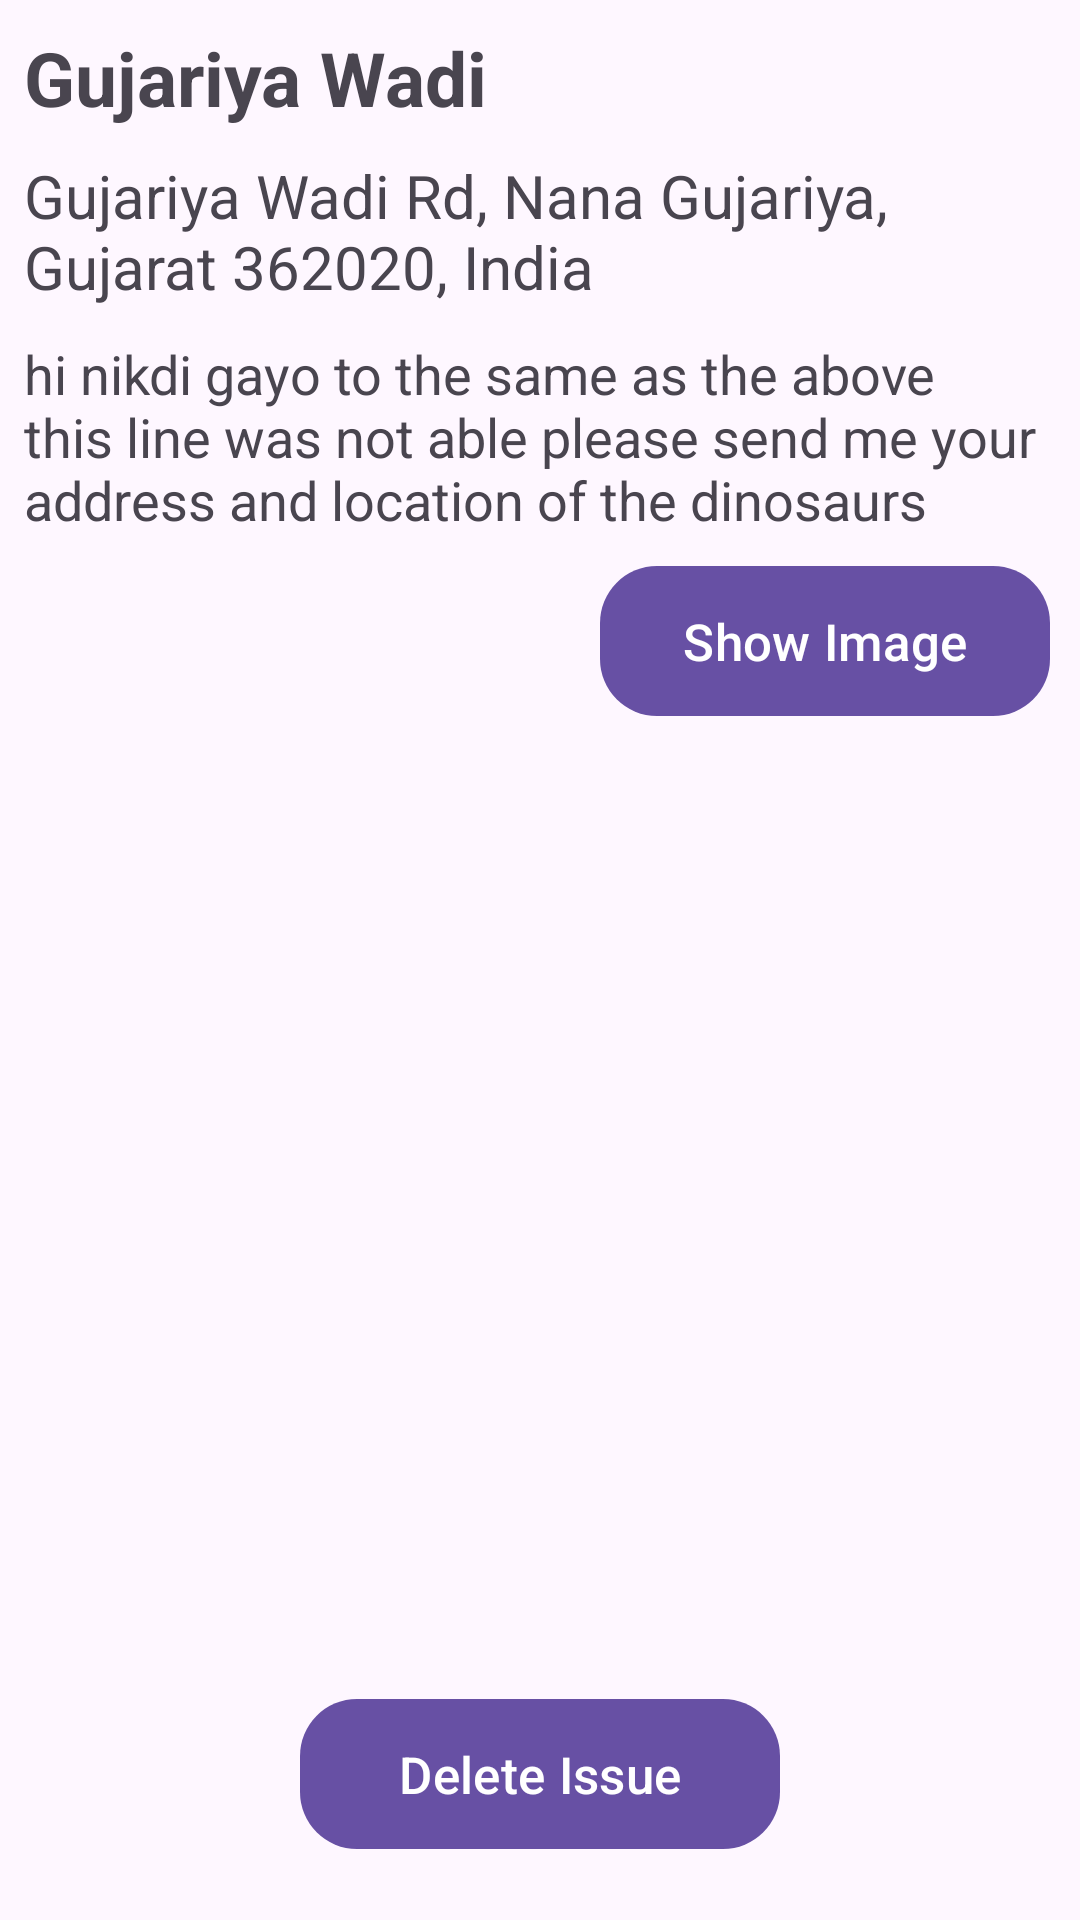

Reconstruct the res/layout file that produces this screen, plus the resources it refers to.
<!-- AndroidManifest.xml: application theme Theme.AquaInsight -->
<!-- res/layout/admin_bottom_sheet.xml -->
<?xml version="1.0" encoding="utf-8"?>
<androidx.constraintlayout.widget.ConstraintLayout xmlns:android="http://schemas.android.com/apk/res/android"
    android:layout_width="match_parent"
    android:layout_height="match_parent"
    xmlns:app="http://schemas.android.com/apk/res-auto">

    <TextView
        android:layout_width="wrap_content"
        android:layout_height="wrap_content"
        android:id="@+id/headingA"
        android:textSize="25dp"
        android:text="Gujariya Wadi"
        android:textStyle="bold"
        app:layout_constraintStart_toStartOf="parent"
        app:layout_constraintTop_toTopOf="parent"
        app:layout_constraintBottom_toTopOf="@id/addressA"
        android:layout_marginStart="8dp"
        android:layout_marginTop="9dp"
        android:layout_marginBottom="9dp"
        />
    <TextView
        android:layout_width="match_parent"
        android:layout_height="wrap_content"
        android:id="@+id/addressA"
        android:text="Gujariya Wadi Rd, Nana Gujariya, Gujarat 362020, India"
        android:textSize="20dp"
        app:layout_constraintStart_toStartOf="parent"
        app:layout_constraintTop_toBottomOf="@id/headingA"
        android:layout_marginTop="9dp"
        android:layout_marginStart="8dp"
        android:layout_marginEnd="5dp"
        />
    <TextView
        android:layout_width="match_parent"
        android:layout_height="wrap_content"
        android:id="@+id/issueA"
        android:textSize="18dp"
        android:text="hi nikdi gayo to the same as the above this line was not able please send me your address and location of the dinosaurs "
        app:layout_constraintStart_toStartOf="parent"
        app:layout_constraintTop_toBottomOf="@id/addressA"
        android:layout_marginTop="10dp"
        android:layout_marginStart="8dp"
        android:layout_marginEnd="5dp"
        />
    <Button
        android:layout_width="150dp"
        android:layout_height="50dp"
        android:id="@+id/Show_image"
        android:textSize="17dp"
        android:text="Show Image"
        android:textColor="@color/white"
        android:background="@drawable/button_design"
        app:layout_constraintEnd_toEndOf="parent"
        app:layout_constraintTop_toBottomOf="@id/issueA"
        android:layout_marginTop="10dp"
        android:layout_marginEnd="10dp"
        />
    <ImageView
        android:layout_width="280dp"
        android:layout_height="280dp"
        android:id="@+id/rimage"
        android:src="@drawable/logo"
        app:layout_constraintStart_toStartOf="parent"
        app:layout_constraintEnd_toEndOf="parent"
        app:layout_constraintTop_toBottomOf="@id/Show_image"
        app:layout_constraintBottom_toTopOf="@id/delete"
        android:layout_marginTop="10dp"
        />
    <Button
        android:layout_width="160dp"
        android:layout_height="50dp"
        android:id="@+id/delete"
        android:background="@drawable/button_design"
        android:text="Delete Issue"
        android:textSize="17dp"
        android:textColor="@color/white"
        app:layout_constraintStart_toStartOf="parent"
        app:layout_constraintTop_toBottomOf="@id/rimage"
        app:layout_constraintEnd_toEndOf="parent"
        app:layout_constraintBottom_toBottomOf="parent"
        android:layout_marginTop="10dp"
        android:layout_marginBottom="10dp"
        />
</androidx.constraintlayout.widget.ConstraintLayout>
<!-- resources referenced by this layout -->
<resources>
  <color name="white">#FFFFFFFF</color>
  <!-- drawable button_design (drawable) -->
  <?xml version="1.0" encoding="utf-8"?>
  <shape xmlns:android="http://schemas.android.com/apk/res/android"
      android:shape="rectangle"
  
      >
        <corners android:radius="19dp"
          />
      <solid android:color="@color/purple"></solid>
  
  </shape>
  <style name="Theme.AquaInsight" parent="Theme.MaterialComponents.DayNight.DarkActionBar">
          <item name="colorPrimary">@color/purple_500</item>
          <item name="colorPrimaryVariant">@color/purple_700</item>
          <item name="colorOnPrimary">@android:color/transparent</item>
          
          <item name="colorSecondary">@color/teal_200</item>
          <item name="colorSecondaryVariant">@color/teal_700</item>
          <item name="colorOnSecondary">@color/black</item>
          
          <item name="android:statusBarColor">?attr/colorPrimary</item>
      </style>
  <color name="purple">#6750A4</color>
  <color name="purple_500">#FF6200EE</color>
  <color name="purple_700">#FF3700B3</color>
  <color name="teal_200">#FF03DAC5</color>
  <color name="teal_700">#FF018786</color>
  <color name="black">#FF000000</color>
</resources>
